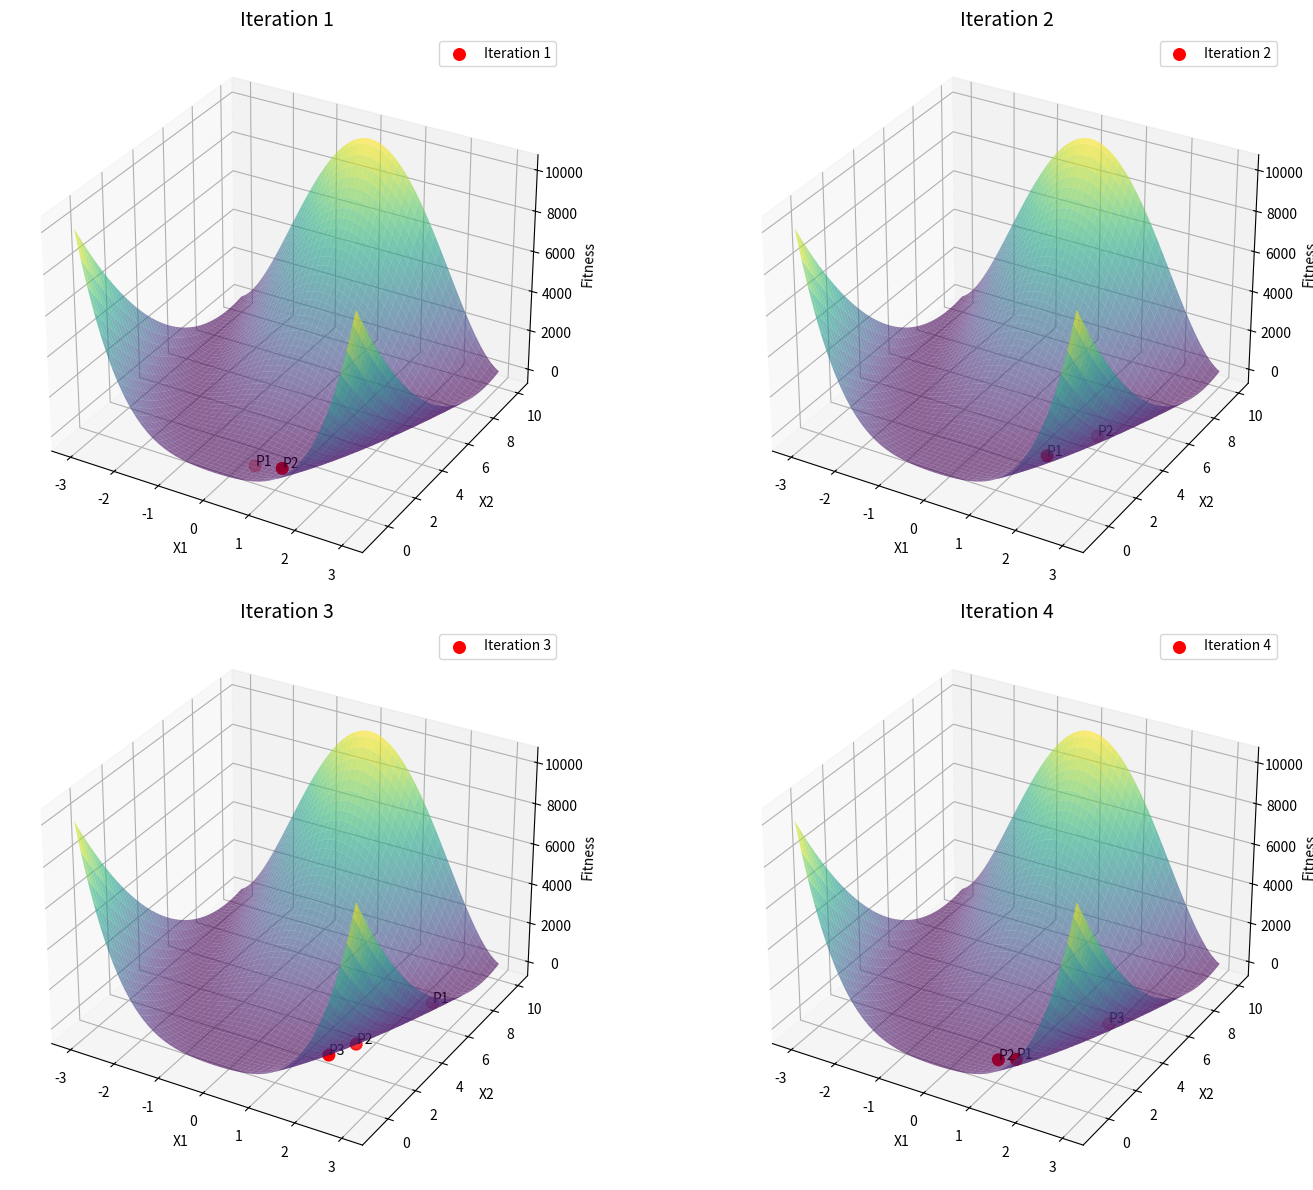

The script that saved this image:
import matplotlib.pyplot as plt
import numpy as np

# ✅ Define your fitness function
def fitness(x1, x2):
    return (100 * (x2 - x1**2)**2) + (1 - x1)**2

# ✅ Example iterations (list of tables: each iteration has multiple points)
iterations = [
    [(0.5, 0.2), (1.0, 0.5)],                 # Iteration 1
    [(1.5, 2.0), (2.0, 4.0)],                 # Iteration 2
    [(2.5, 6.5), (2.0, 2.5), (1.8, 1.2)],     # Iteration 3
    [(1.2, 0.8), (0.9, 0.5), (2.1, 4.5)],     # Iteration 4
]

# ✅ Create a smooth surface for background
X1 = np.linspace(-3, 3, 100)
X2 = np.linspace(-1, 10, 100)
X1, X2 = np.meshgrid(X1, X2)
Z = fitness(X1, X2)

# ✅ Plot subplots for each iteration
fig = plt.figure(figsize=(16, 12))

for i, points in enumerate(iterations):
    ax = fig.add_subplot(2, 2, i+1, projection='3d')
    ax.plot_surface(X1, X2, Z, cmap='viridis', alpha=0.6, edgecolor='none')
    
    x1_vals = [p[0] for p in points]
    x2_vals = [p[1] for p in points]
    f_vals = [fitness(p[0], p[1]) for p in points]
    
    ax.scatter(x1_vals, x2_vals, f_vals, color='red', s=70, marker='o', label=f"Iteration {i+1}")
    
    # Label points
    for j, (x1, x2) in enumerate(points):
        ax.text(x1, x2, fitness(x1, x2), f"P{j+1}", color='black')
    
    ax.set_title(f"Iteration {i+1}", fontsize=14)
    ax.set_xlabel("X1")
    ax.set_ylabel("X2")
    ax.set_zlabel("Fitness")
    ax.legend()

plt.tight_layout()
plt.show()
